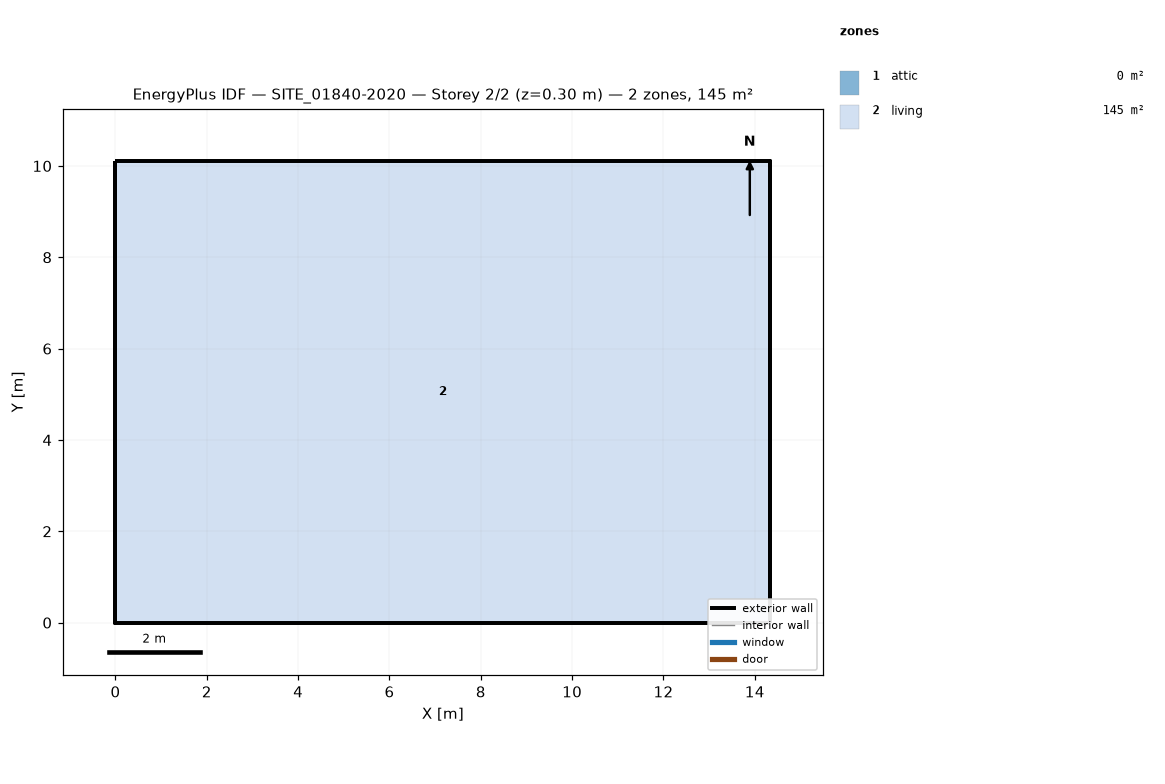
=== STOREY PLAN SPEC (per zone: floor XY polygon, exterior-wall plan segments, windows/doors) ===
zone 1: attic  (0.0 m²)
  exterior wall: (14.34, 0.00) – (14.34, 10.11) – (14.34, 5.05)  [15.2 m]
  exterior wall: (0.00, 10.11) – (0.00, 0.00) – (0.00, 5.05)  [15.2 m]
zone 2: living  (144.9 m²)
  floor: (0.00, 0.00) (0.00, 10.11) (14.34, 10.11) (14.34, 0.00)
  exterior wall: (0.00, 0.00) – (14.34, 0.00)  [14.3 m]
  exterior wall: (14.34, 0.00) – (14.34, 10.11)  [10.1 m]
  exterior wall: (14.34, 10.11) – (0.00, 10.11)  [14.3 m]
  exterior wall: (0.00, 10.11) – (0.00, 0.00)  [10.1 m]

=== DERIVED (storey summary) ===
Building: SITE_01840-2020
Storey: 2 of 2  (floor level z = 0.30 m)
Storey gross floor area: 144.9 m²
Zones on this storey: 2
  - attic: floor 0.0 m²; exterior wall 30.3 m (17.0 m²); WWR 0.0%
  - living: floor 144.9 m²; exterior wall 48.9 m (124.0 m²); WWR 0.0%
Zone adjacency: (none detected)